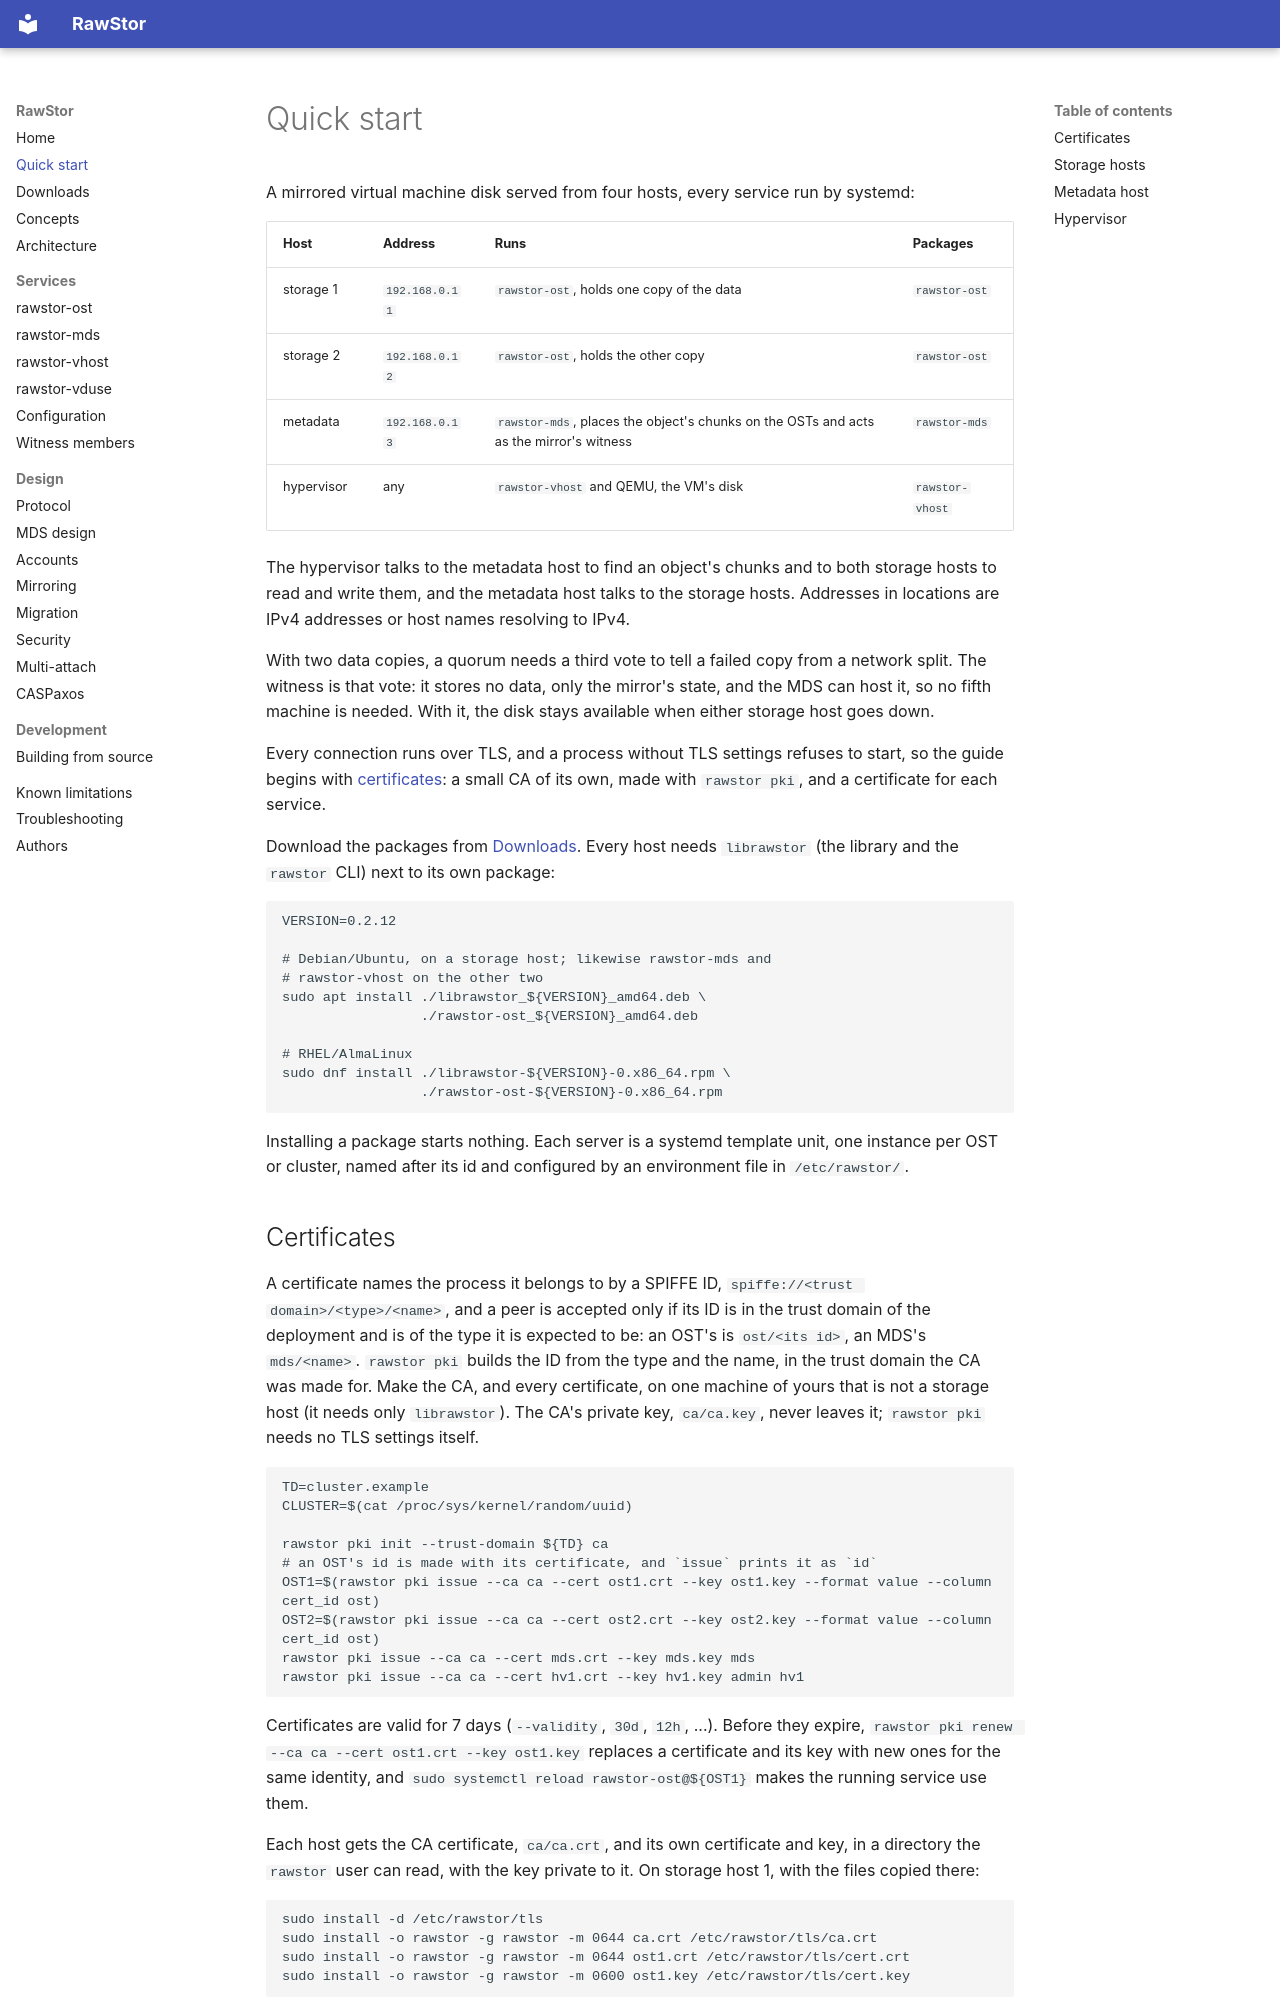

repository: rawstor/librawstor · page: quickstart/index.html · generator: mkdocs

# Quick start

A mirrored virtual machine disk served from four hosts, every service run by
systemd:

| Host | Address | Runs | Packages |
|---|---|---|---|
| storage 1 | `192.168.0.11` | `rawstor-ost`, holds one copy of the data | `rawstor-ost` |
| storage 2 | `192.168.0.12` | `rawstor-ost`, holds the other copy | `rawstor-ost` |
| metadata | `192.168.0.13` | `rawstor-mds`, places the object's chunks on the OSTs and acts as the mirror's witness | `rawstor-mds` |
| hypervisor | any | `rawstor-vhost` and QEMU, the VM's disk | `rawstor-vhost` |

The hypervisor talks to the metadata host to find an object's chunks and to
both storage hosts to read and write them, and the metadata host talks to the
storage hosts. Addresses in locations are IPv4 addresses or host names
resolving to IPv4.

With two data copies, a quorum needs a third vote to tell a failed copy from
a network split. The witness is that vote: it stores no data, only the
mirror's state, and the MDS can host it, so no fifth machine is needed. With
it, the disk stays available when either storage host goes down.

Every connection runs over TLS, and a process without TLS settings refuses to
start, so the guide begins with [certificates](#certificates): a small CA of
its own, made with `rawstor pki`, and a certificate for each service.

Download the packages from [Downloads](downloads.md). Every host needs
`librawstor` (the library and the `rawstor` CLI) next to its own package:

```
VERSION=0.2.12

# Debian/Ubuntu, on a storage host; likewise rawstor-mds and
# rawstor-vhost on the other two
sudo apt install ./librawstor_${VERSION}_amd64.deb \
                 ./rawstor-ost_${VERSION}_amd64.deb

# RHEL/AlmaLinux
sudo dnf install ./librawstor-${VERSION}-0.x86_64.rpm \
                 ./rawstor-ost-${VERSION}-0.x86_64.rpm
```

Installing a package starts nothing. Each server is a systemd template unit,
one instance per OST or cluster, named after its id and configured by an
environment file in `/etc/rawstor/`.
